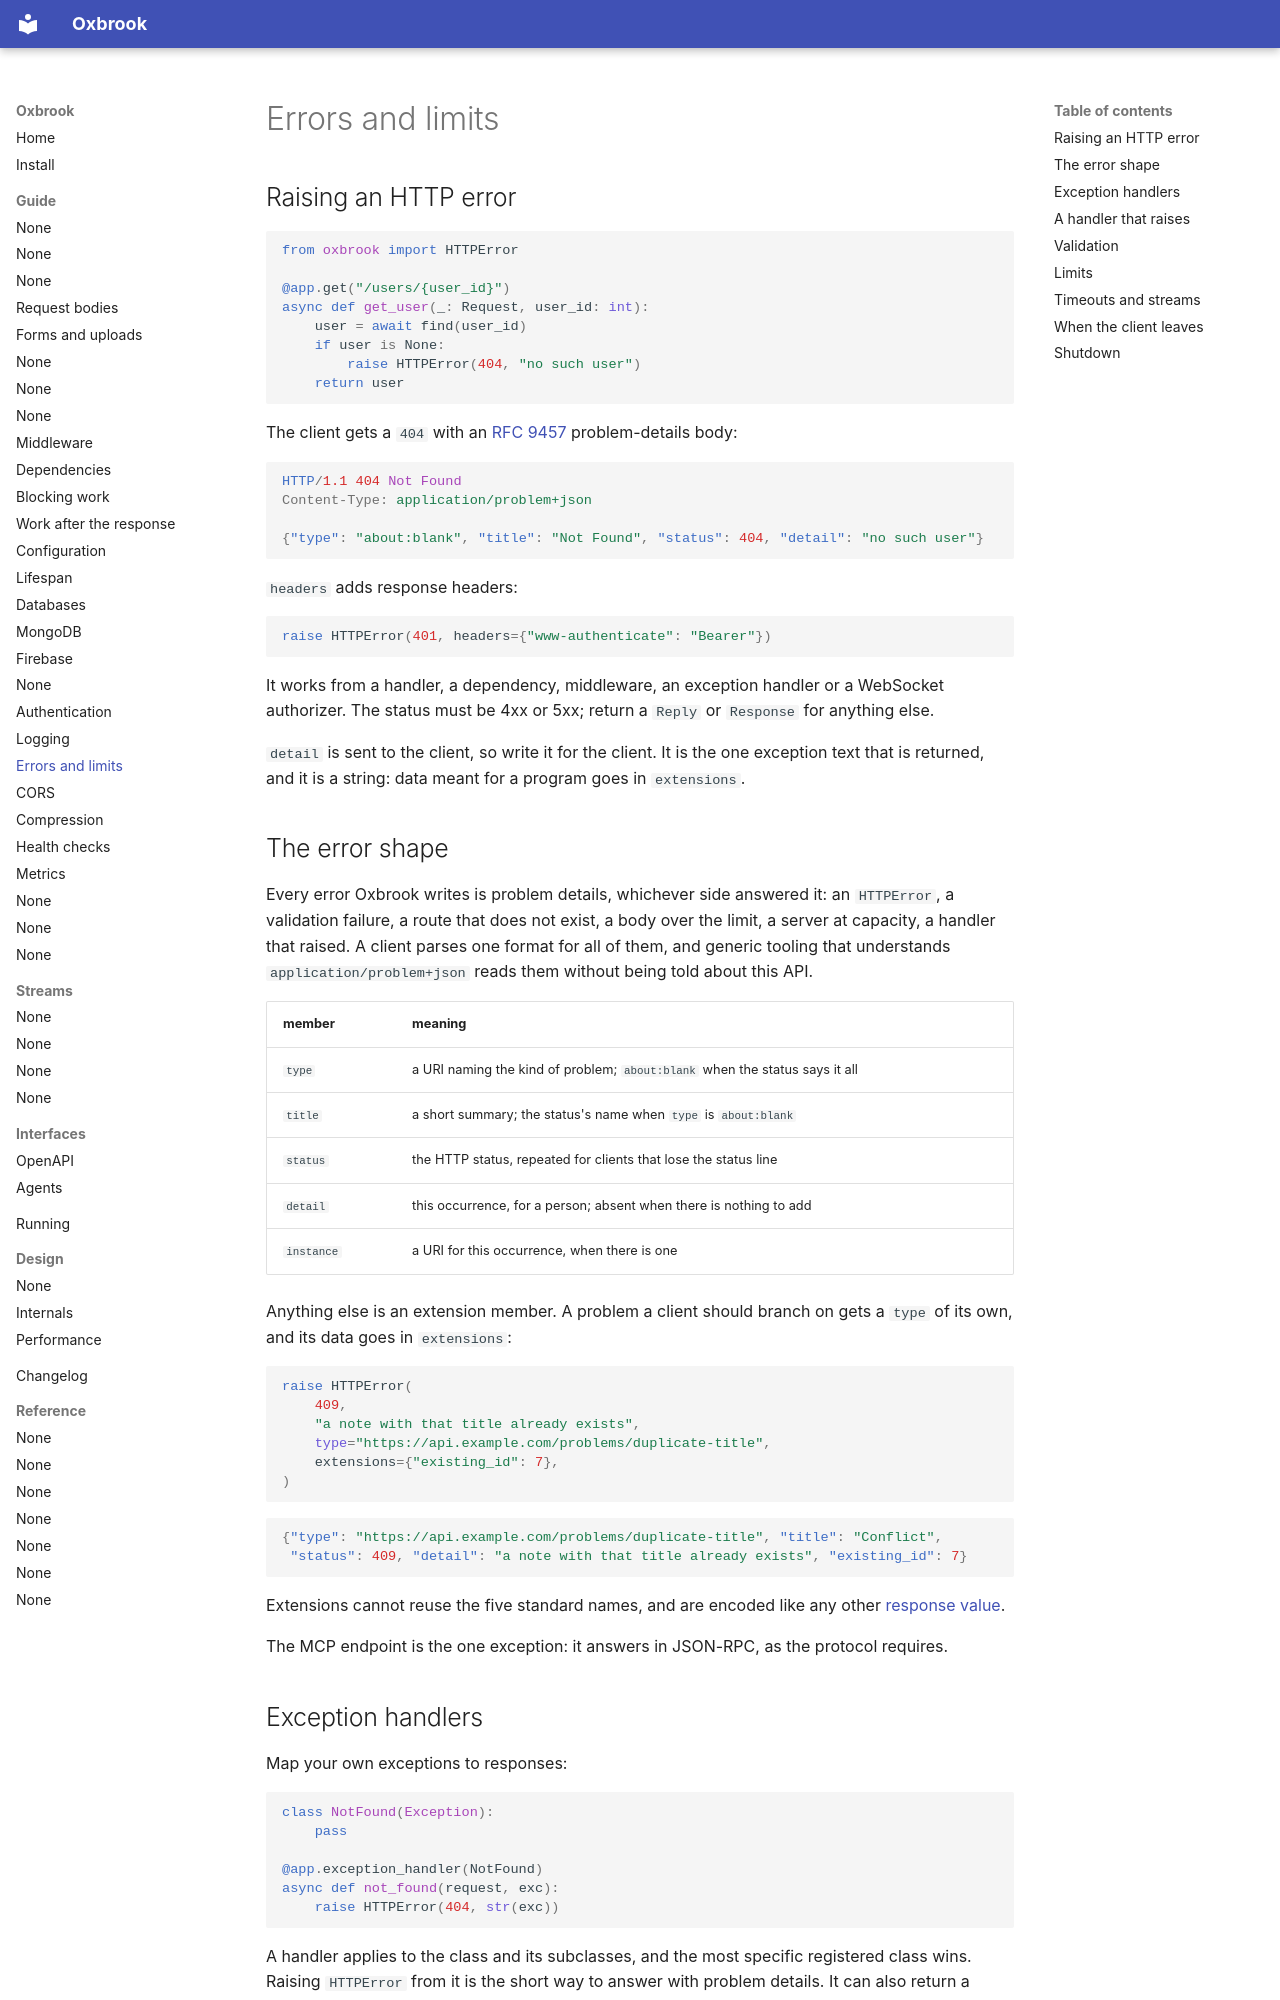

repository: ishangavidusha/oxbrook · page: guide/errors/index.html · generator: mkdocs

# Errors and limits

## Raising an HTTP error

```python
from oxbrook import HTTPError

@app.get("/users/{user_id}")
async def get_user(_: Request, user_id: int):
    user = await find(user_id)
    if user is None:
        raise HTTPError(404, "no such user")
    return user
```

The client gets a `404` with an [RFC 9457](https://www.rfc-editor.org/rfc/rfc9457)
problem-details body:

```http
HTTP/1.1 404 Not Found
Content-Type: application/problem+json

{"type": "about:blank", "title": "Not Found", "status": 404, "detail": "no such user"}
```

`headers` adds response headers:

```python
raise HTTPError(401, headers={"www-authenticate": "Bearer"})
```

It works from a handler, a dependency, middleware, an exception handler or a
WebSocket authorizer. The status must be 4xx or 5xx; return a `Reply` or
`Response` for anything else.

`detail` is sent to the client, so write it for the client. It is the one
exception text that is returned, and it is a string: data meant for a program
goes in `extensions`.

## The error shape

Every error Oxbrook writes is problem details, whichever side answered it:
an `HTTPError`, a validation failure, a route that does not exist, a body over
the limit, a server at capacity, a handler that raised. A client parses one
format for all of them, and generic tooling that understands
`application/problem+json` reads them without being told about this API.

| member | meaning |
|---|---|
| `type` | a URI naming the kind of problem; `about:blank` when the status says it all |
| `title` | a short summary; the status's name when `type` is `about:blank` |
| `status` | the HTTP status, repeated for clients that lose the status line |
| `detail` | this occurrence, for a person; absent when there is nothing to add |
| `instance` | a URI for this occurrence, when there is one |

Anything else is an extension member. A problem a client should branch on gets
a `type` of its own, and its data goes in `extensions`:

```python
raise HTTPError(
    409,
    "a note with that title already exists",
    type="https://api.example.com/problems/duplicate-title",
    extensions={"existing_id": 7},
)
```

```json
{"type": "https://api.example.com/problems/duplicate-title", "title": "Conflict",
 "status": 409, "detail": "a note with that title already exists", "existing_id": 7}
```

Extensions cannot reuse the five standard names, and are encoded like any
other [response value](responses.md#how-values-become-json).

The MCP endpoint is the one exception: it answers in JSON-RPC, as the protocol
requires.
